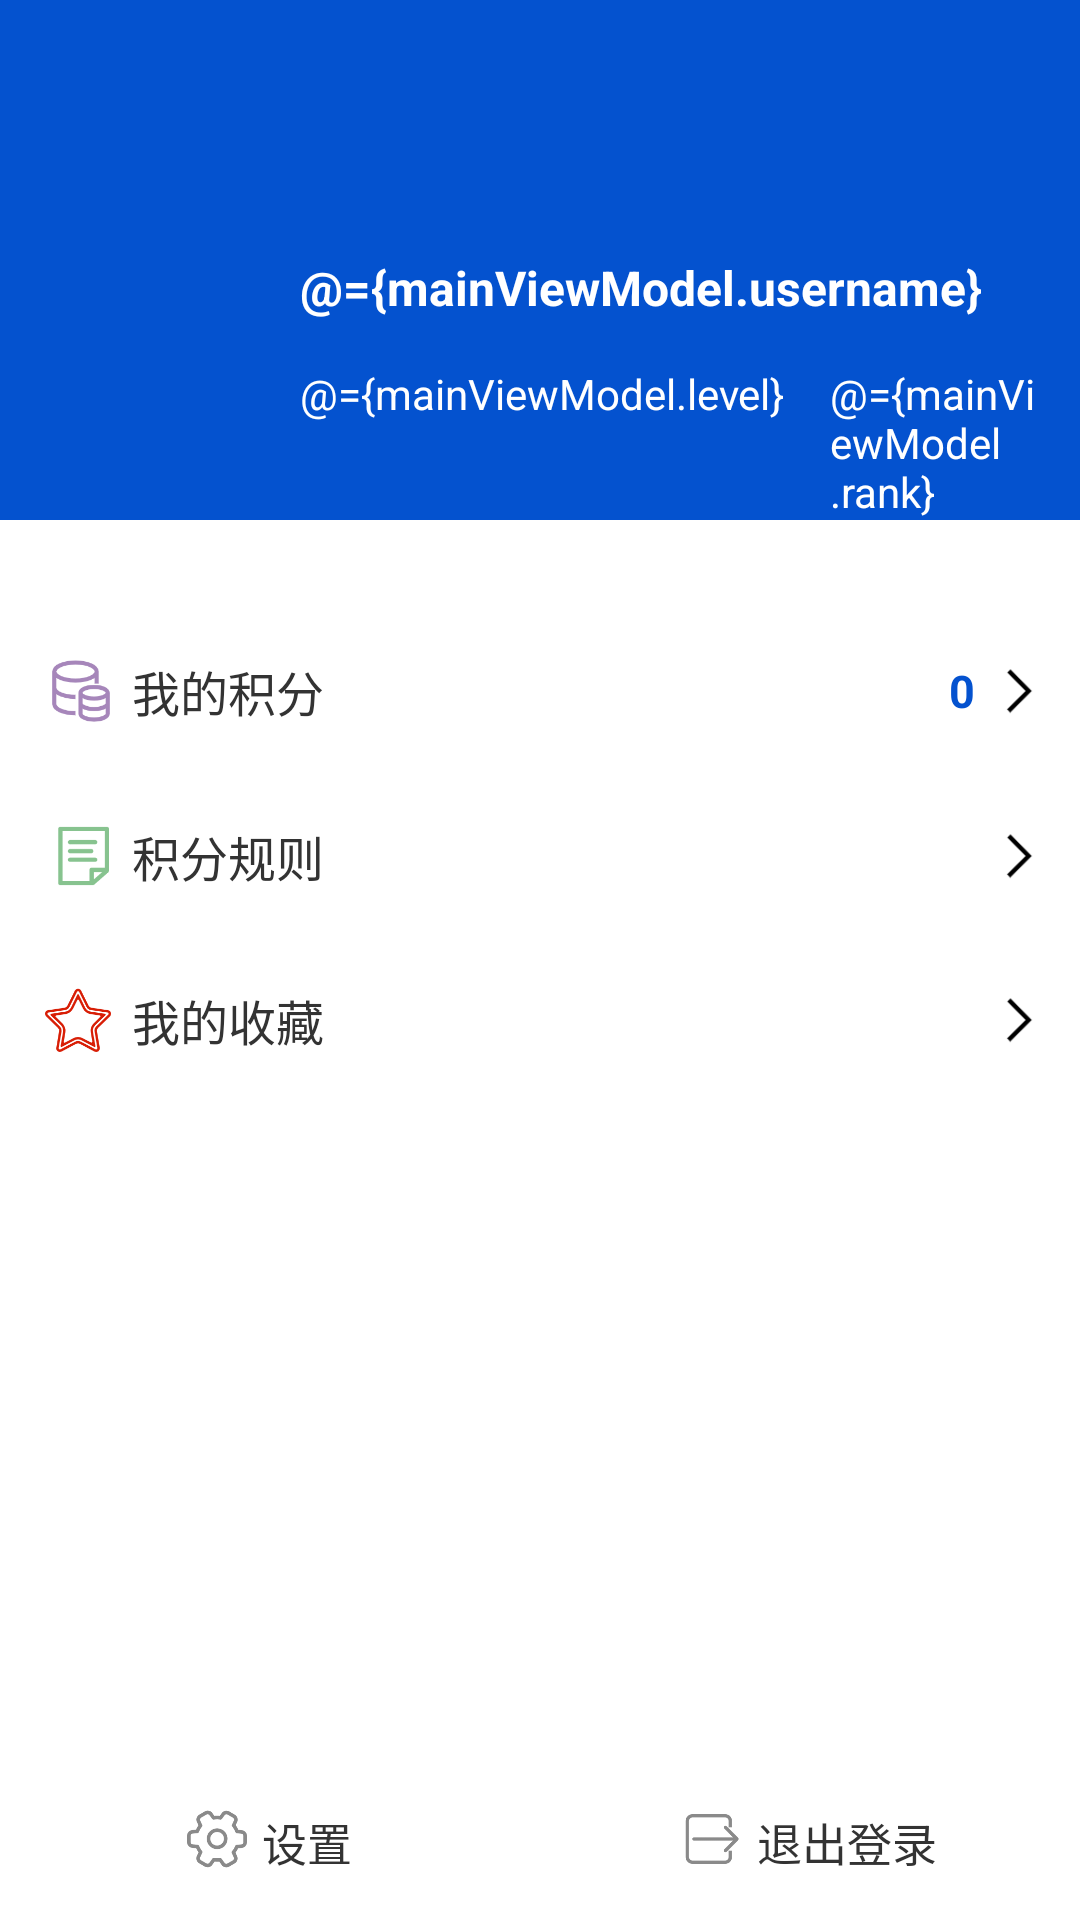

Reconstruct the res/layout file that produces this screen, plus the resources it refers to.
<!-- AndroidManifest.xml: application theme AppTheme -->
<!-- res/layout/drawer_main_menu_layout.xml -->
<?xml version="1.0" encoding="utf-8"?>
<layout xmlns:android="http://schemas.android.com/apk/res/android">

    <data>

        <import type="com.dwyaneq.playandroidkotlin.module.main.MainViewModel" />

        <variable
            name="mainViewModel"
            type="com.dwyaneq.playandroidkotlin.module.main.MainViewModel" />
    </data>

    <LinearLayout
        android:layout_width="280dp"
        android:layout_height="match_parent"
        android:layout_gravity="start"
        android:background="@color/light_bg_color"
        android:orientation="vertical">

        <RelativeLayout
            android:id="@+id/rl_user"
            android:layout_width="match_parent"
            android:layout_height="wrap_content"
            android:background="@color/colorPrimary">

            <ImageView
                android:id="@+id/iv_avatar"
                android:layout_width="70dp"
                android:layout_height="70dp"
                android:layout_marginLeft="15dp"
                android:layout_marginTop="80dp"
                android:layout_marginBottom="20dp"
                android:src="@mipmap/ic_launcher" />

            <TextView
                android:id="@+id/tv_username"
                android:layout_width="wrap_content"
                android:layout_height="wrap_content"
                android:layout_marginStart="15dp"
                android:layout_marginLeft="15dp"
                android:layout_marginTop="85dp"
                android:layout_toEndOf="@+id/iv_avatar"
                android:layout_toRightOf="@+id/iv_avatar"
                android:text="@={mainViewModel.username}"
                android:textColor="@color/common_white_txt_color"
                android:textSize="16sp"
                android:textStyle="bold" />

            <TextView
                android:id="@+id/tv_level"
                android:layout_width="wrap_content"
                android:layout_height="wrap_content"
                android:layout_below="@+id/tv_username"
                android:layout_marginStart="15dp"
                android:layout_marginLeft="15dp"
                android:layout_marginTop="15dp"
                android:layout_toEndOf="@+id/iv_avatar"
                android:layout_toRightOf="@+id/iv_avatar"
                android:text="@={mainViewModel.level}"
                android:textColor="@color/common_white_txt_color"
                android:textSize="14sp" />

            <TextView
                android:id="@+id/tv_rank"
                android:layout_width="wrap_content"
                android:layout_height="wrap_content"
                android:layout_below="@+id/tv_username"
                android:layout_marginStart="15dp"
                android:layout_marginLeft="15dp"
                android:layout_marginTop="15dp"
                android:layout_toEndOf="@+id/tv_level"
                android:layout_toRightOf="@+id/tv_level"
                android:text="@={mainViewModel.rank}"
                android:textColor="@color/common_white_txt_color"
                android:textSize="14sp" />
        </RelativeLayout>

        <LinearLayout
            android:id="@+id/lly_score"
            android:layout_width="match_parent"
            android:layout_height="wrap_content"
            android:layout_marginTop="30dp"
            android:gravity="center_vertical"
            android:orientation="horizontal"
            android:paddingTop="15dp"
            android:paddingBottom="15dp">

            <ImageView
                android:layout_width="24dp"
                android:layout_height="24dp"
                android:layout_marginLeft="15dp"
                android:src="@drawable/ic_mine_score" />

            <TextView
                android:layout_width="0dp"
                android:layout_height="wrap_content"
                android:layout_marginLeft="5dp"
                android:layout_weight="1"
                android:text="我的积分"
                android:textColor="@color/common_txt333_color"
                android:textSize="16sp" />

            <TextView
                android:id="@+id/tv_score"
                android:layout_width="wrap_content"
                android:layout_height="wrap_content"
                android:layout_marginRight="5dp"
                android:text="0"
                android:textColor="@color/colorPrimary"
                android:textSize="15sp"
                android:textStyle="bold" />

            <ImageView
                android:layout_width="20dp"
                android:layout_height="20dp"
                android:layout_marginRight="10dp"
                android:src="@drawable/ic_right_arrow" />

        </LinearLayout>

        <LinearLayout
            android:id="@+id/lly_score_rule"
            android:layout_width="match_parent"
            android:layout_height="wrap_content"
            android:gravity="center_vertical"
            android:orientation="horizontal"
            android:paddingTop="15dp"
            android:paddingBottom="15dp">

            <ImageView
                android:layout_width="26dp"
                android:layout_height="26dp"
                android:layout_marginStart="15dp"
                android:layout_marginLeft="15dp"
                android:src="@drawable/ic_mine_rule" />

            <TextView
                android:layout_width="0dp"
                android:layout_height="wrap_content"
                android:layout_marginStart="3dp"
                android:layout_marginLeft="3dp"
                android:layout_weight="1"
                android:text="积分规则"
                android:textColor="@color/common_txt333_color"
                android:textSize="16sp" />


            <ImageView
                android:layout_width="20dp"
                android:layout_height="20dp"
                android:layout_marginEnd="10dp"
                android:layout_marginRight="10dp"
                android:src="@drawable/ic_right_arrow" />

        </LinearLayout>

        <LinearLayout
            android:id="@+id/lly_collection"
            android:layout_width="match_parent"
            android:layout_height="wrap_content"
            android:gravity="center_vertical"
            android:orientation="horizontal"
            android:paddingTop="15dp"
            android:paddingBottom="15dp">

            <ImageView
                android:layout_width="22dp"
                android:layout_height="22dp"
                android:layout_marginStart="15dp"
                android:layout_marginLeft="15dp"
                android:src="@drawable/ic_mine_collection" />

            <TextView
                android:layout_width="0dp"
                android:layout_height="wrap_content"
                android:layout_marginStart="7dp"
                android:layout_marginLeft="7dp"
                android:layout_weight="1"
                android:text="我的收藏"
                android:textColor="@color/common_txt333_color"
                android:textSize="16sp" />


            <ImageView
                android:layout_width="20dp"
                android:layout_height="20dp"
                android:layout_marginEnd="10dp"
                android:layout_marginRight="10dp"
                android:src="@drawable/ic_right_arrow" />

        </LinearLayout>

        <View
            android:layout_width="0dp"
            android:layout_height="0dp"
            android:layout_weight="1" />


        <LinearLayout
            android:layout_width="match_parent"
            android:layout_height="wrap_content"
            android:layout_marginBottom="15dp"
            android:orientation="horizontal">

            <LinearLayout
                android:id="@+id/lly_setting"
                android:layout_width="0dp"
                android:layout_height="wrap_content"
                android:layout_weight="1"
                android:gravity="center_horizontal"
                >

                <ImageView
                    android:layout_width="20dp"
                    android:layout_height="20dp"
                    android:src="@drawable/ic_mine_setting" />

                <TextView
                    android:layout_width="wrap_content"
                    android:layout_height="wrap_content"
                    android:layout_marginLeft="5dp"
                    android:text="@string/mine_setting"
                    android:textColor="@color/common_txt333_color"
                    android:textSize="15sp" />
            </LinearLayout>

            <LinearLayout
                android:id="@+id/lly_logout"
                android:layout_width="0dp"
                android:layout_height="wrap_content"
                android:layout_weight="1"
                android:gravity="center_horizontal">

                <ImageView
                    android:layout_width="20dp"
                    android:layout_height="20dp"
                    android:src="@drawable/ic_mine_exit" />

                <TextView
                    android:layout_width="wrap_content"
                    android:layout_height="wrap_content"
                    android:layout_marginLeft="5dp"
                    android:text="@string/mine_logout"
                    android:textColor="@color/common_txt333_color"
                    android:textSize="15sp" />
            </LinearLayout>
        </LinearLayout>

    </LinearLayout>
</layout>
<!-- resources referenced by this layout -->
<resources>
  <color name="colorPrimary">#0452CF</color>
  <color name="common_txt333_color">#333333</color>
  <color name="common_white_txt_color">#fff</color>
  <color name="light_bg_color">#fff</color>
  <!-- drawable ic_mine_collection: png bitmap (drawable-xxhdpi, 8920 bytes) -->
  <!-- drawable ic_mine_exit: png bitmap (drawable-xxhdpi, 2260 bytes) -->
  <!-- drawable ic_mine_rule: png bitmap (drawable-xxhdpi, 1980 bytes) -->
  <!-- drawable ic_mine_score: png bitmap (drawable-xxhdpi, 4908 bytes) -->
  <!-- drawable ic_mine_setting: png bitmap (drawable-xxhdpi, 4999 bytes) -->
  <!-- drawable ic_right_arrow: png bitmap (drawable-xxhdpi, 834 bytes) -->
  <string name="mine_logout">退出登录</string>
  <string name="mine_setting">设置</string>
  <style name="AppTheme" parent="Theme.AppCompat.DayNight.NoActionBar">
          
          <item name="colorPrimary">@color/colorPrimary</item>
          <item name="colorPrimaryDark">@color/colorPrimaryDark</item>
          <item name="colorAccent">@color/colorAccent</item>
      </style>
  <color name="colorPrimaryDark">#0452CF</color>
  <color name="colorAccent">#0452CF</color>
</resources>
